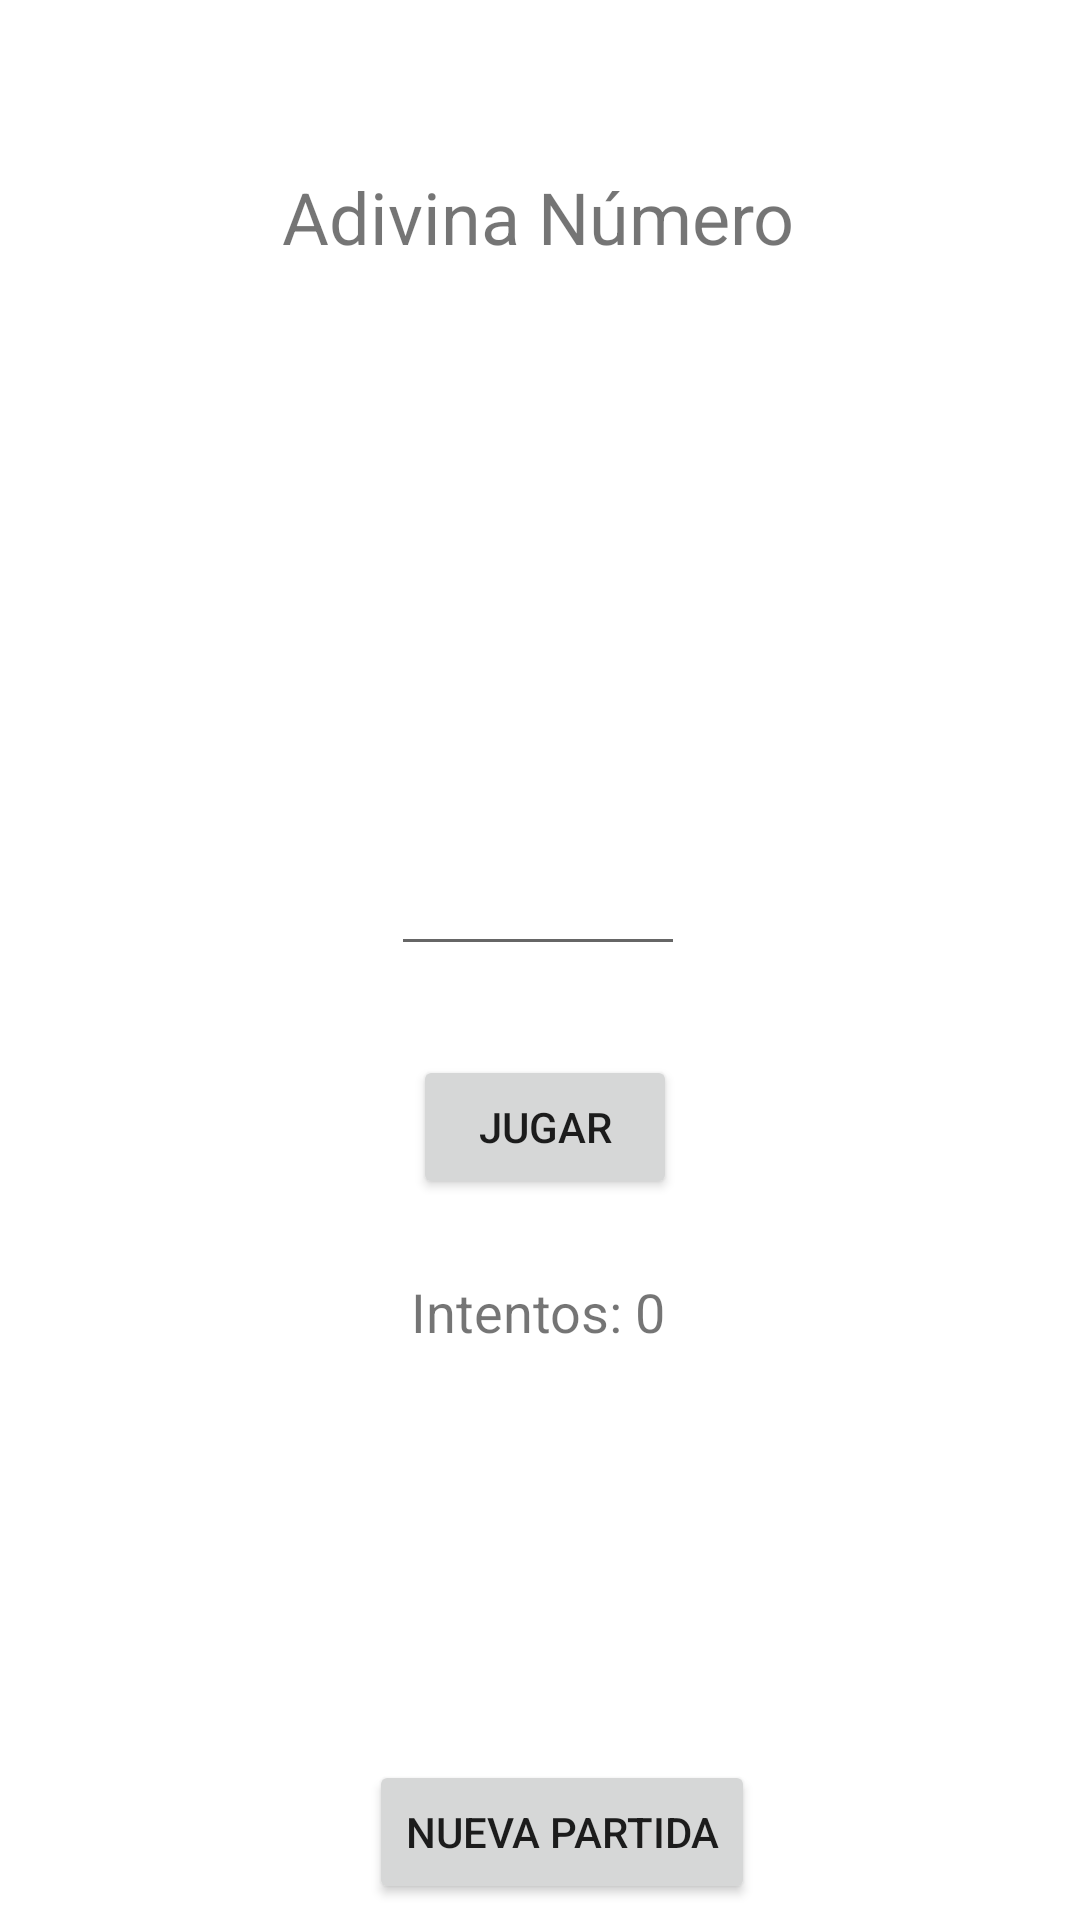

The Android layout XML behind this screen, and the referenced resources:
<!-- AndroidManifest.xml: application theme Theme.Ejer35_AdivinaNum -->
<!-- res/layout/activity_main.xml -->
<?xml version="1.0" encoding="utf-8"?>
<androidx.constraintlayout.widget.ConstraintLayout xmlns:android="http://schemas.android.com/apk/res/android"
    xmlns:app="http://schemas.android.com/apk/res-auto"
    xmlns:tools="http://schemas.android.com/tools"
    android:layout_width="match_parent"
    android:layout_height="match_parent"
    tools:context=".MainActivity">

    <TextView
        android:id="@+id/textView"
        android:layout_width="wrap_content"
        android:layout_height="wrap_content"
        android:text="@string/app_title"
        android:textSize="24sp"
        app:layout_constraintBottom_toBottomOf="parent"
        app:layout_constraintEnd_toEndOf="parent"
        app:layout_constraintHorizontal_bias="0.498"
        app:layout_constraintStart_toStartOf="parent"
        app:layout_constraintTop_toTopOf="parent"
        app:layout_constraintVertical_bias="0.092" />

    <TextView
        android:id="@+id/tvInstrucciones"
        android:layout_width="wrap_content"
        android:layout_height="wrap_content"
        android:textSize="18sp"
        app:layout_constraintBottom_toBottomOf="parent"
        app:layout_constraintEnd_toEndOf="parent"
        app:layout_constraintHorizontal_bias="0.501"
        app:layout_constraintStart_toStartOf="parent"
        app:layout_constraintTop_toBottomOf="@+id/tvRecord"
        app:layout_constraintVertical_bias="0.164" />

    <EditText
        android:id="@+id/etNumJugador"
        android:layout_width="98dp"
        android:layout_height="42dp"
        android:ems="10"
        android:inputType="number"
        app:layout_constraintBottom_toBottomOf="parent"
        app:layout_constraintEnd_toEndOf="parent"
        app:layout_constraintHorizontal_bias="0.497"
        app:layout_constraintStart_toStartOf="parent"
        app:layout_constraintTop_toBottomOf="@+id/tvInstrucciones"
        app:layout_constraintVertical_bias="0.067" />

    <Button
        android:id="@+id/btnJugar"
        android:layout_width="wrap_content"
        android:layout_height="wrap_content"
        android:text="@string/btn_jugar"
        app:layout_constraintBottom_toBottomOf="parent"
        app:layout_constraintEnd_toEndOf="parent"
        app:layout_constraintHorizontal_bias="0.506"
        app:layout_constraintStart_toStartOf="parent"
        app:layout_constraintTop_toBottomOf="@+id/etNumJugador"
        app:layout_constraintVertical_bias="0.11" />

    <TextView
        android:id="@+id/tvResultado"
        android:layout_width="wrap_content"
        android:layout_height="wrap_content"
        app:layout_constraintBottom_toBottomOf="parent"
        app:layout_constraintEnd_toEndOf="parent"
        app:layout_constraintHorizontal_bias="0.498"
        app:layout_constraintStart_toStartOf="parent"
        app:layout_constraintTop_toBottomOf="@+id/btnJugar"
        app:layout_constraintVertical_bias="0.321" />

    <TextView
        android:id="@+id/tvIntentos"
        android:layout_width="wrap_content"
        android:layout_height="wrap_content"
        android:text="Intentos: 0"
        android:textSize="18sp"
        app:layout_constraintBottom_toBottomOf="parent"
        app:layout_constraintEnd_toEndOf="parent"
        app:layout_constraintHorizontal_bias="0.498"
        app:layout_constraintStart_toStartOf="parent"
        app:layout_constraintTop_toBottomOf="@+id/btnJugar"
        app:layout_constraintVertical_bias="0.117" />

    <Button
        android:id="@+id/btnNuevaPartida"
        android:layout_width="wrap_content"
        android:layout_height="wrap_content"
        android:text="@string/btn_nueva_partida"
        app:layout_constraintBottom_toBottomOf="parent"
        app:layout_constraintEnd_toEndOf="parent"
        app:layout_constraintHorizontal_bias="0.532"
        app:layout_constraintStart_toStartOf="parent"
        app:layout_constraintTop_toBottomOf="@+id/tvResultado"
        app:layout_constraintVertical_bias="0.949" />

    <TextView
        android:id="@+id/tvRecord"
        android:layout_width="120dp"
        android:layout_height="30dp"
        android:textSize="18sp"
        app:layout_constraintBottom_toBottomOf="parent"
        app:layout_constraintEnd_toEndOf="parent"
        app:layout_constraintHorizontal_bias="0.498"
        app:layout_constraintStart_toStartOf="parent"
        app:layout_constraintTop_toBottomOf="@+id/textView"
        app:layout_constraintVertical_bias="0.076" />

    <ImageView
        android:id="@+id/ivResultado"
        android:layout_width="109dp"
        android:layout_height="77dp"
        app:layout_constraintBottom_toBottomOf="@+id/btnNuevaPartida"
        app:layout_constraintEnd_toEndOf="parent"
        app:layout_constraintStart_toStartOf="parent"
        app:layout_constraintTop_toBottomOf="@+id/tvResultado"
        app:layout_constraintVertical_bias="0.196"
        app:srcCompat="@drawable/ic_adivina" />
</androidx.constraintlayout.widget.ConstraintLayout>
<!-- resources referenced by this layout -->
<resources>
  <string name="app_title">Adivina Número</string>
  <string name="btn_jugar">Jugar</string>
  <string name="btn_nueva_partida">Nueva partida</string>
  <style name="Theme.Ejer35_AdivinaNum" parent="Theme.MaterialComponents.DayNight.NoActionBar">
          
          <item name="colorPrimary">@color/purple_500</item>
          <item name="colorPrimaryVariant">@color/purple_700</item>
          <item name="colorOnPrimary">@color/white</item>
          
          <item name="colorSecondary">@color/teal_200</item>
          <item name="colorSecondaryVariant">@color/teal_700</item>
          <item name="colorOnSecondary">@color/black</item>
          
          <item name="android:statusBarColor" tools:targetApi="l">?attr/colorPrimaryVariant</item>
          
      </style>
  <!-- not gathered from this repository: default colours our renderer supplied (Android Studio template values) -->
  <color name="purple_500">#FF6200EE</color>
  <color name="purple_700">#FF3700B3</color>
  <color name="teal_200">#FF03DAC5</color>
  <color name="teal_700">#FF018786</color>
  <color name="black">#FF000000</color>
  <color name="white">#FFFFFFFF</color>
</resources>
